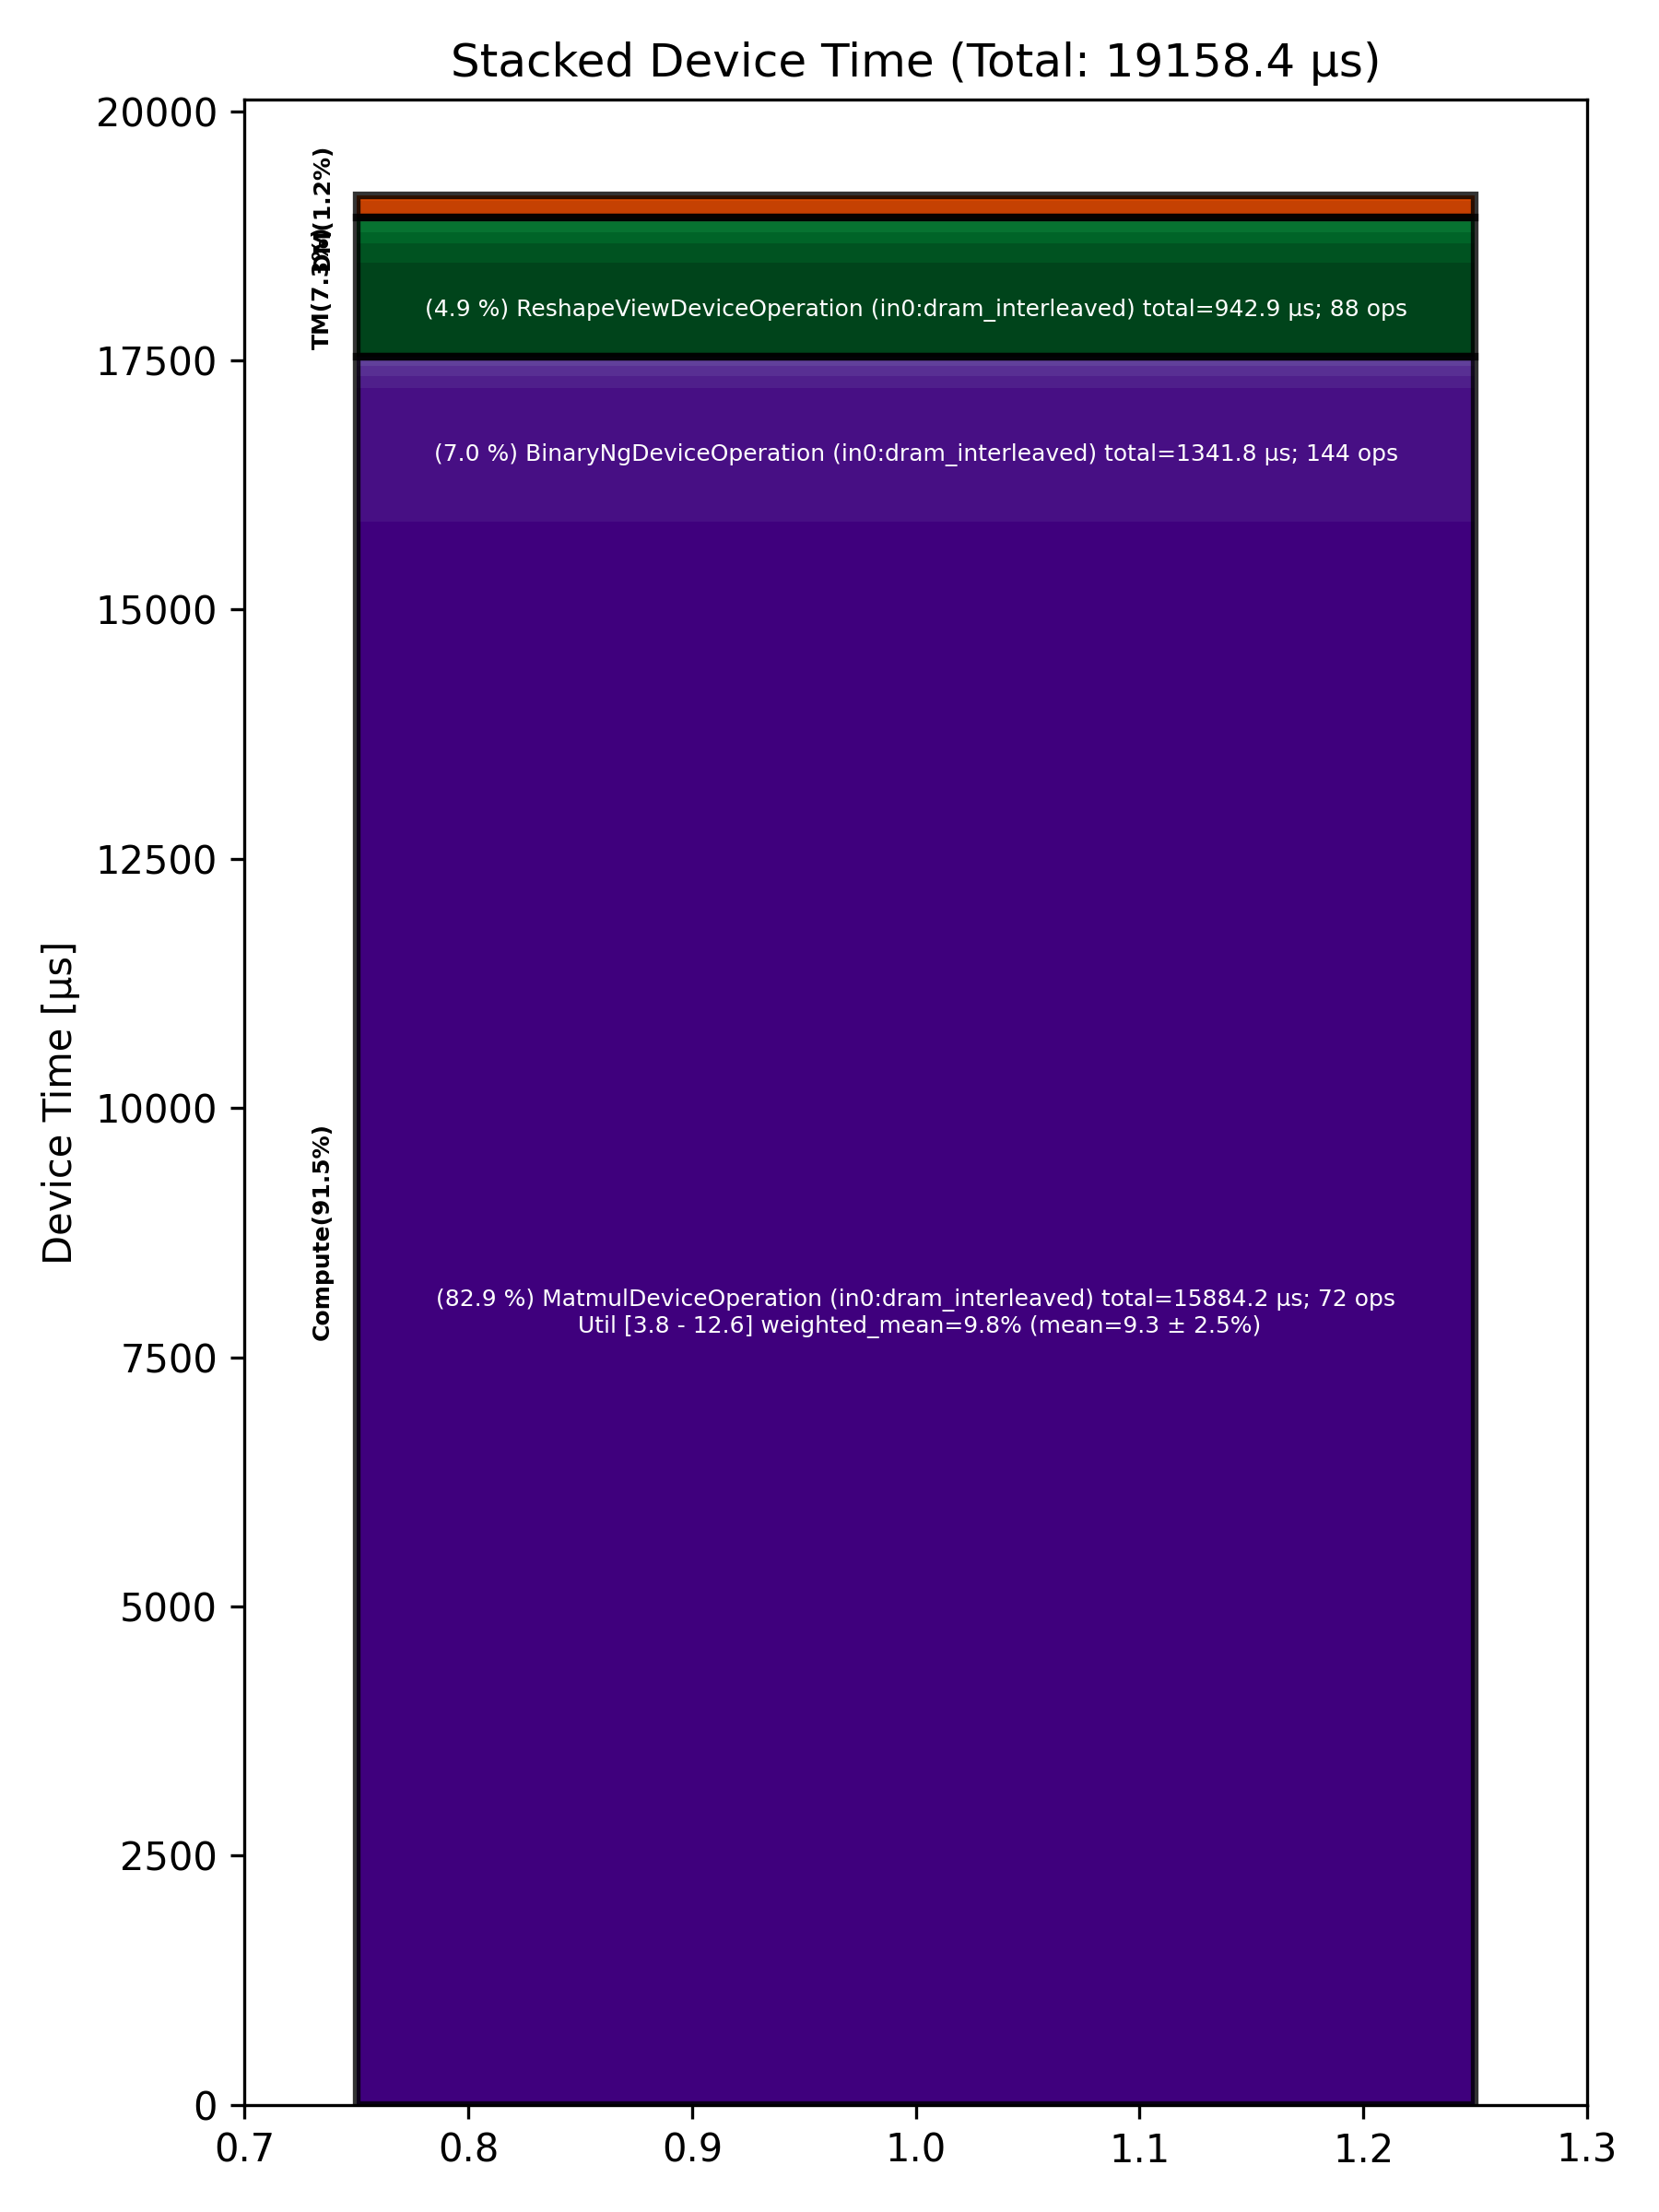

The file beside this chart, header and first rows:
Total % [%], Op Code, Device Time Sum [μs], Op Count, Op Category, Min FLOPs [%], Max FLOPs [%], Mean FLOPs [%], Std FLOPs [%], Weighted Mean FLOPs [%]
82.91, MatmulDeviceOperation (in0:dram_interlea…, 15884, 72, Compute, 3.85, 12.60, 9.27, 2.53, 9.81
7.00, BinaryNgDeviceOperation (in0:dram_interl…, 1342, 144, Compute, , , , , 
4.92, ReshapeViewDeviceOperation (in0:dram_int…, 942.9, 88, TM, , , , , 
1.02, SliceDeviceOperation (in0:dram_interleav…, 195.2, 56, TM, , , , , 
0.90, CopyDeviceOperation (in0:dram_interleave…, 172.4, 24, DM, , , , , 
0.62, LayerNormDeviceOperation (in0:width_shar…, 119, 16, Compute, , , , , 
0.58, UntilizeWithUnpaddingDeviceOperation (in…, 111.4, 16, TM, , , , , 
0.54, TilizeWithValPaddingDeviceOperation (in0…, 103.2, 16, TM, , , , , 
0.53, LayerNormDeviceOperation (in0:dram_inter…, 101.1, 24, Compute, , , , , 
0.45, UnaryDeviceOperation (in0:dram_interleav…, 86.74, 24, Compute, , , , , 
0.16, ShardedToInterleavedDeviceOperation (in0…, 31.40, 16, DM, , , , , 
0.15, ConcatDeviceOperation (in0:dram_interlea…, 28.00, 16, TM, , , , , 
0.13, InterleavedToShardedDeviceOperation (in0…, 24.16, 16, DM, , , , , 
0.09, TypecastDeviceOperation (in0:dram_interl…, 16.81, 8, TM, , , , , 
